Run: headless pygame with SDL's dummy video driver; simulated clock (each Clock.tick advances the game by its frame time, no real sleeping); random seed 0; keys injected as events and as key.get_pressed() state; no mouse input.
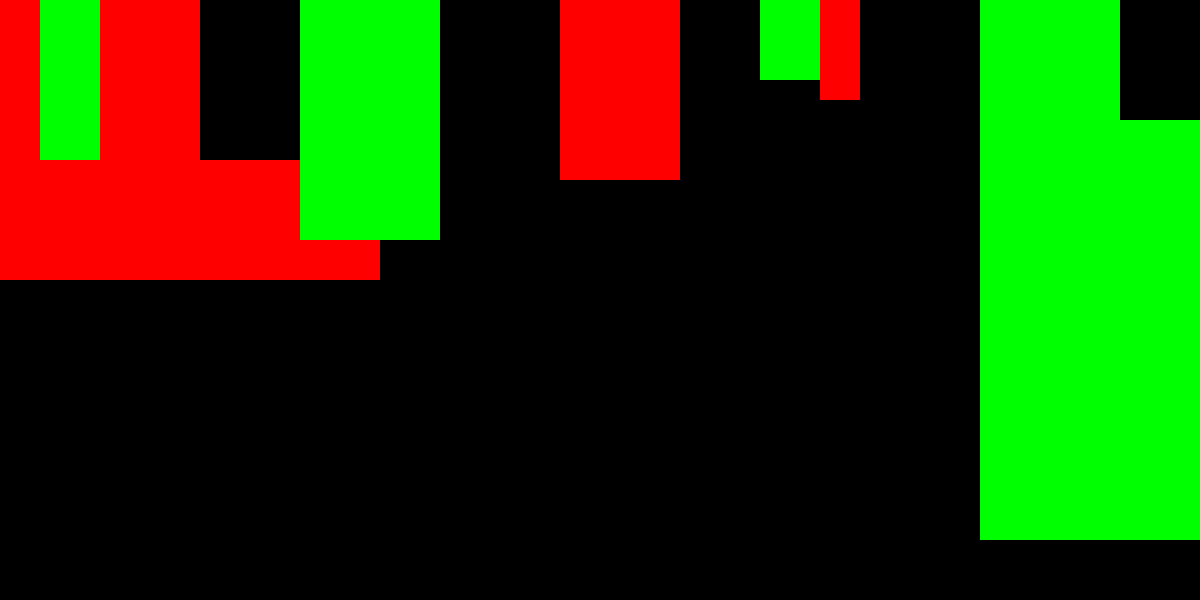
Frame 1 of 4 · flips 1–60 · no input
Frame 2 of 4 · flips 61–180 · tapped SPACE, RETURN · held RIGHT (→), D · screen unchanged from frame 1, image omitted
Frame 3 of 4 · flips 181–300 · held DOWN (↓), S · screen unchanged from frame 2, image omitted
Frame 4 of 4 · flips 301–420 · held LEFT (←), A, UP (↑), W · screen unchanged from frame 3, image omitted

The pygame program that drew these frames:

from collections import Counter
import pygame
import random

# Define constants
WIDTH, HEIGHT = 1200, 600
CELL_SIZE = 20
ROWS, COLS = HEIGHT // CELL_SIZE, WIDTH // CELL_SIZE

# Initialize pygame
pygame.init()

# Create the display
screen = pygame.display.set_mode((WIDTH, HEIGHT))
pygame.display.set_caption("War Simulation")

COLORS = {
    0 : (255, 255, 255),
    1 : (0, 0, 0),
    2 : (255, 0, 0),
    3 : (0, 255, 0)
}

class Troops:

    def __init__(self, team_id, location):
        self.team_id = team_id
        self.location = location
    
    def get_team(self):
        return self.team_id
    
    def get_location(self):
        return self.location
    
    def move(self, new_location):
        self.location = new_location

    def __repr__(self):
        return str(self.team_id) + " @ " + str(self.location)

# Create a 2D array to represent the grid
grid = [[Troops(random.randint(1, 3), (row, col)) for col in range(COLS)] for row in range(ROWS)]
new_grid = [[None for col in range(COLS)] for row in range(ROWS)]

def neighbors(location):
    neighbors = []
    row = location[0]
    col = location[1]
    if row != 0:
        neighbors.append(grid[row - 1][col].get_team())
    if row != ROWS - 1:
        neighbors.append(grid[row + 1][col].get_team())
    if col != 0:
        neighbors.append(grid[row][col - 1].get_team())
    if col != COLS - 1:
        neighbors.append(grid[row][col + 1].get_team())
    return Counter(neighbors)

# Game loop
running = True
while running:
    for event in pygame.event.get():
        if event.type == pygame.QUIT:
            running = False

    for row in range(ROWS):
        for col in range(COLS):
            cell = grid[row][col]
            new_grid[row][col] = cell
            neighbors_counter = neighbors((row, col))
            neighbors_count = neighbors_counter.most_common(len(neighbors_counter))
            winning_team = neighbors_count[0][0]
            strength = neighbors_count[0][1]
            if cell.get_team() != 0:
                new_grid[row][col] = Troops(winning_team, (row, col))

    # Clear the screen
    screen.fill((255, 255, 255))

    # Draw the grid
    for row in range(ROWS):
        for col in range(COLS):
            cell_color = COLORS[grid[row][col].get_team()]
            pygame.draw.rect(screen, cell_color, (col * CELL_SIZE, row * CELL_SIZE, CELL_SIZE, CELL_SIZE))

    # Update the display
    pygame.display.flip()

    grid = new_grid

# Quit pygame
pygame.quit()
